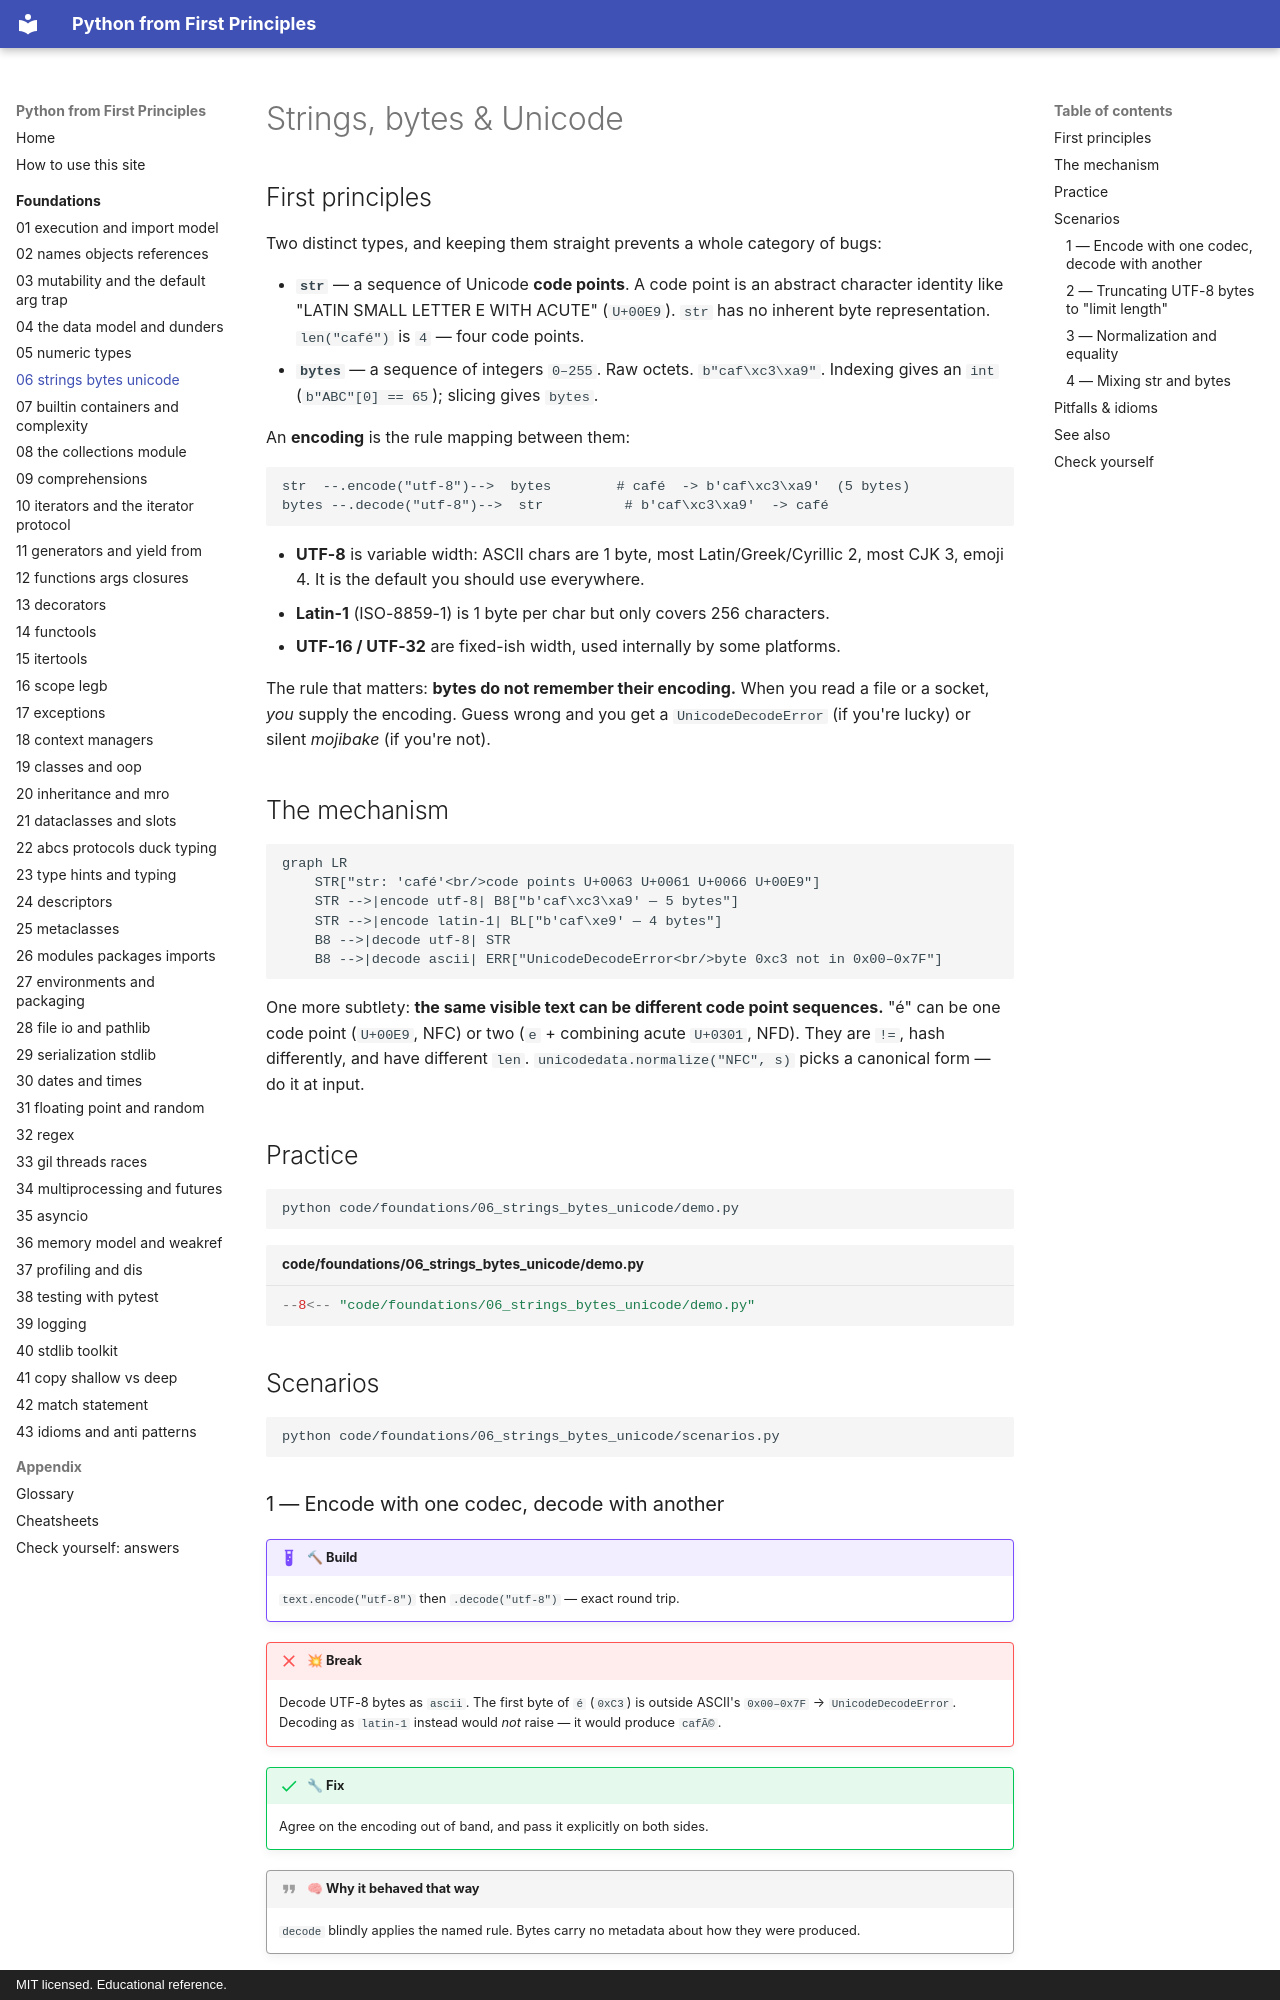

repository: AthreyaRah/python-fp · page: foundations/06-strings-bytes-unicode/index.html · generator: mkdocs · copyright: MIT licensed. Educational reference.

<!-- status: authored -->
# Strings, bytes & Unicode

## First principles

Two distinct types, and keeping them straight prevents a whole category of bugs:

- **`str`** — a sequence of Unicode **code points**. A code point is an abstract
  character identity like "LATIN SMALL LETTER E WITH ACUTE" (`U+00E9`). `str` has
  no inherent byte representation. `len("café")` is `4` — four code points.
- **`bytes`** — a sequence of integers `0–255`. Raw octets. `b"caf\xc3\xa9"`.
  Indexing gives an `int` (`b"ABC"[0] == 65`); slicing gives `bytes`.

An **encoding** is the rule mapping between them:

```
str  --.encode("utf-8")-->  bytes        # café  -> b'caf\xc3\xa9'  (5 bytes)
bytes --.decode("utf-8")-->  str          # b'caf\xc3\xa9'  -> café
```

- **UTF-8** is variable width: ASCII chars are 1 byte, most Latin/Greek/Cyrillic
  2, most CJK 3, emoji 4. It is the default you should use everywhere.
- **Latin-1** (ISO-8859-1) is 1 byte per char but only covers 256 characters.
- **UTF-16 / UTF-32** are fixed-ish width, used internally by some platforms.

The rule that matters: **bytes do not remember their encoding.** When you read a
file or a socket, *you* supply the encoding. Guess wrong and you get a
`UnicodeDecodeError` (if you're lucky) or silent *mojibake* (if you're not).

## The mechanism

```mermaid
graph LR
    STR["str: 'café'<br/>code points U+0063 U+0061 U+0066 U+00E9"]
    STR -->|encode utf-8| B8["b'caf\xc3\xa9' — 5 bytes"]
    STR -->|encode latin-1| BL["b'caf\xe9' — 4 bytes"]
    B8 -->|decode utf-8| STR
    B8 -->|decode ascii| ERR["UnicodeDecodeError<br/>byte 0xc3 not in 0x00–0x7F"]
```

One more subtlety: **the same visible text can be different code point
sequences.** "é" can be one code point (`U+00E9`, NFC) or two (`e` + combining
acute `U+0301`, NFD). They are `!=`, hash differently, and have different `len`.
`unicodedata.normalize("NFC", s)` picks a canonical form — do it at input.

## Practice

```bash
python code/foundations/06_strings_bytes_unicode/demo.py
```

```python title="code/foundations/06_strings_bytes_unicode/demo.py"
--8<-- "code/foundations/06_strings_bytes_unicode/demo.py"
```

## Scenarios

```bash
python code/foundations/06_strings_bytes_unicode/scenarios.py
```
